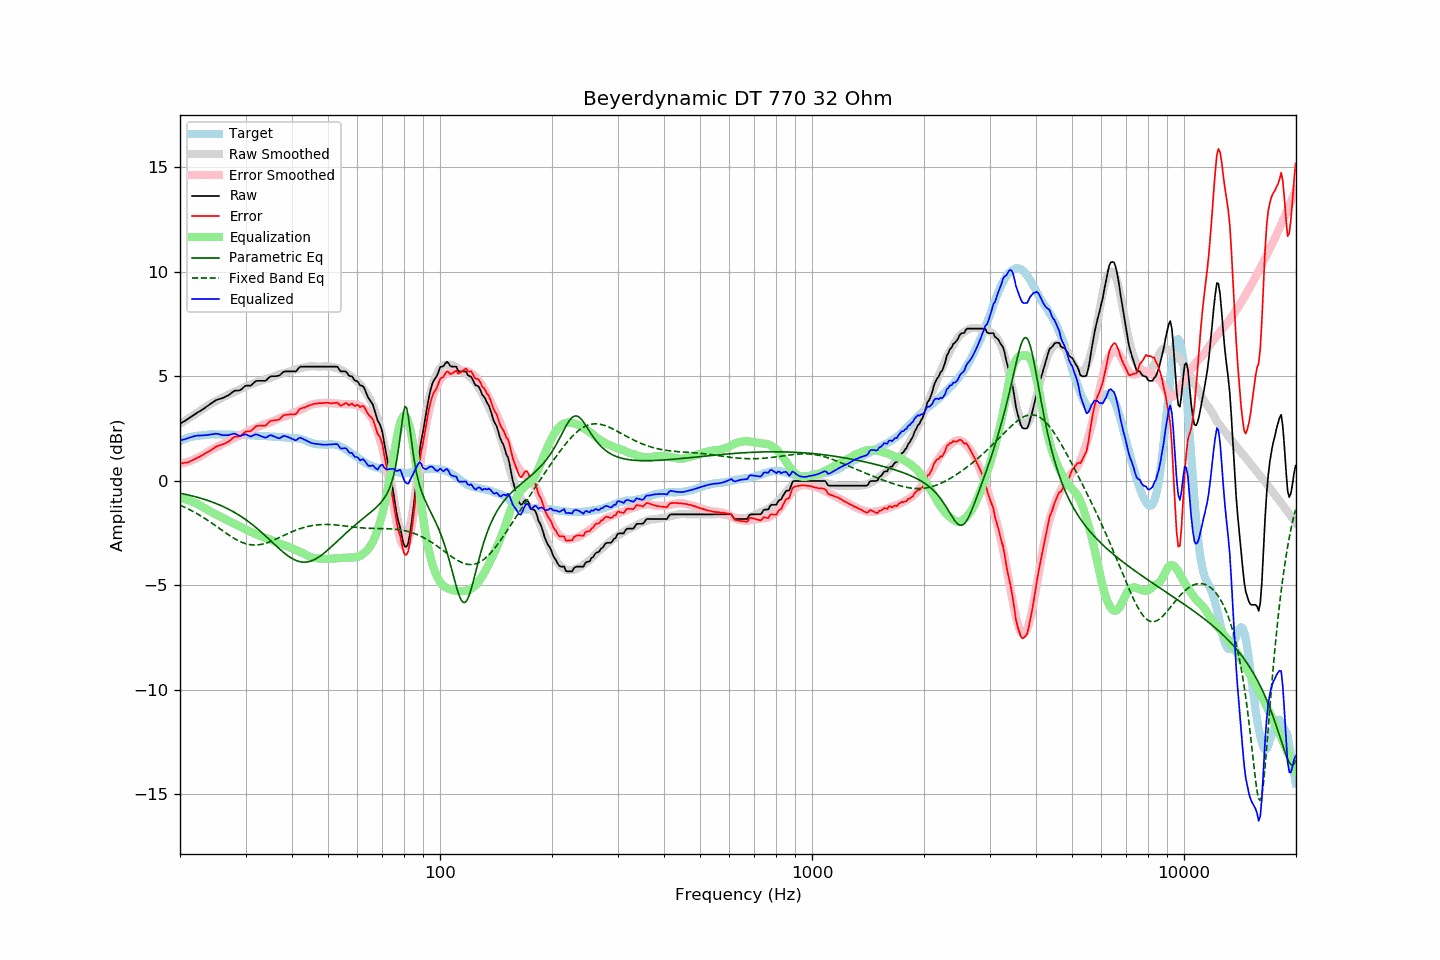

The table this chart was drawn from, first rows:
frequency, raw, error, smoothed, error_smoothed, equalization, parametric_eq, fixed_band_eq, equalized_raw, equalized_smoothed, target
20.00, 2.74, 0.84, 2.73, 0.81, -0.81, -0.59, -1.16, 1.93, 1.92, 1.90
20.20, 2.78, 0.84, 2.78, 0.83, -0.83, -0.60, -1.19, 1.95, 1.95, 1.94
20.40, 2.83, 0.86, 2.83, 0.85, -0.85, -0.62, -1.23, 1.98, 1.98, 1.97
20.61, 2.87, 0.87, 2.88, 0.87, -0.87, -0.64, -1.26, 2.00, 2.01, 2.00
20.81, 2.92, 0.88, 2.93, 0.89, -0.89, -0.65, -1.30, 2.03, 2.03, 2.04
21.02, 2.97, 0.89, 2.97, 0.92, -0.92, -0.67, -1.34, 2.05, 2.06, 2.08
21.23, 3.02, 0.93, 3.02, 0.95, -0.95, -0.69, -1.38, 2.07, 2.08, 2.09
21.44, 3.07, 0.96, 3.07, 0.97, -0.97, -0.71, -1.42, 2.10, 2.10, 2.11
21.66, 3.13, 1.00, 3.12, 1.01, -1.01, -0.73, -1.46, 2.12, 2.12, 2.13
21.87, 3.18, 1.04, 3.17, 1.04, -1.04, -0.75, -1.50, 2.14, 2.13, 2.14
22.09, 3.23, 1.07, 3.22, 1.07, -1.07, -0.77, -1.54, 2.16, 2.15, 2.16
22.31, 3.28, 1.12, 3.27, 1.11, -1.11, -0.79, -1.58, 2.17, 2.16, 2.16
22.54, 3.32, 1.15, 3.32, 1.15, -1.15, -0.81, -1.63, 2.17, 2.17, 2.17
22.76, 3.37, 1.19, 3.38, 1.19, -1.19, -0.83, -1.68, 2.18, 2.18, 2.18
22.99, 3.42, 1.24, 3.43, 1.24, -1.24, -0.85, -1.72, 2.18, 2.19, 2.18
23.22, 3.47, 1.28, 3.49, 1.29, -1.29, -0.88, -1.77, 2.18, 2.20, 2.19
23.45, 3.53, 1.33, 3.54, 1.33, -1.33, -0.90, -1.82, 2.20, 2.20, 2.20
23.69, 3.58, 1.37, 3.59, 1.38, -1.38, -0.93, -1.87, 2.20, 2.21, 2.21
23.92, 3.63, 1.41, 3.64, 1.42, -1.42, -0.95, -1.92, 2.21, 2.21, 2.22
24.16, 3.69, 1.46, 3.68, 1.47, -1.47, -0.98, -1.98, 2.22, 2.22, 2.23
24.40, 3.74, 1.50, 3.73, 1.51, -1.51, -1.01, -2.03, 2.23, 2.22, 2.24
24.65, 3.79, 1.56, 3.77, 1.55, -1.55, -1.04, -2.08, 2.24, 2.22, 2.23
24.89, 3.85, 1.63, 3.81, 1.59, -1.59, -1.07, -2.14, 2.26, 2.22, 2.23
25.14, 3.88, 1.66, 3.85, 1.63, -1.63, -1.10, -2.19, 2.26, 2.23, 2.22
25.39, 3.91, 1.69, 3.89, 1.66, -1.66, -1.13, -2.25, 2.25, 2.23, 2.22
25.65, 3.93, 1.71, 3.93, 1.71, -1.71, -1.16, -2.30, 2.22, 2.23, 2.22
25.91, 3.95, 1.74, 3.98, 1.75, -1.75, -1.20, -2.36, 2.20, 2.23, 2.21
26.16, 3.98, 1.76, 4.01, 1.79, -1.79, -1.23, -2.41, 2.19, 2.22, 2.22
26.43, 4.02, 1.80, 4.05, 1.83, -1.83, -1.27, -2.46, 2.19, 2.22, 2.22
26.69, 4.06, 1.84, 4.08, 1.86, -1.86, -1.31, -2.52, 2.20, 2.22, 2.22
26.96, 4.09, 1.87, 4.11, 1.90, -1.90, -1.34, -2.57, 2.19, 2.22, 2.22
27.23, 4.15, 1.93, 4.15, 1.94, -1.94, -1.38, -2.62, 2.21, 2.21, 2.22
27.50, 4.21, 1.99, 4.19, 1.98, -1.98, -1.43, -2.67, 2.23, 2.21, 2.22
27.77, 4.27, 2.06, 4.23, 2.02, -2.02, -1.47, -2.72, 2.25, 2.21, 2.21
28.05, 4.32, 2.11, 4.27, 2.06, -2.06, -1.51, -2.76, 2.26, 2.21, 2.21
28.33, 4.32, 2.12, 4.30, 2.10, -2.10, -1.56, -2.81, 2.22, 2.21, 2.20
28.62, 4.33, 2.12, 4.34, 2.13, -2.13, -1.60, -2.85, 2.20, 2.21, 2.21
28.90, 4.33, 2.13, 4.37, 2.17, -2.17, -1.65, -2.89, 2.16, 2.21, 2.21
29.19, 4.37, 2.18, 4.41, 2.21, -2.21, -1.70, -2.92, 2.16, 2.20, 2.19
29.48, 4.44, 2.24, 4.45, 2.25, -2.25, -1.75, -2.95, 2.19, 2.20, 2.20
29.78, 4.51, 2.31, 4.49, 2.29, -2.29, -1.80, -2.98, 2.22, 2.20, 2.20
30.08, 4.56, 2.36, 4.52, 2.33, -2.33, -1.86, -3.01, 2.23, 2.19, 2.20
30.38, 4.56, 2.37, 4.56, 2.37, -2.37, -1.91, -3.03, 2.19, 2.19, 2.19
30.68, 4.56, 2.37, 4.59, 2.40, -2.40, -1.97, -3.04, 2.16, 2.18, 2.19
30.99, 4.56, 2.38, 4.62, 2.44, -2.44, -2.03, -3.05, 2.12, 2.18, 2.18
31.30, 4.63, 2.45, 4.64, 2.47, -2.47, -2.09, -3.06, 2.16, 2.18, 2.18
31.61, 4.70, 2.52, 4.67, 2.50, -2.50, -2.15, -3.07, 2.20, 2.17, 2.18
31.93, 4.77, 2.60, 4.71, 2.54, -2.54, -2.21, -3.07, 2.23, 2.17, 2.16
32.24, 4.79, 2.64, 4.74, 2.57, -2.57, -2.28, -3.06, 2.22, 2.16, 2.15
32.57, 4.79, 2.64, 4.76, 2.60, -2.60, -2.34, -3.05, 2.19, 2.16, 2.15
32.89, 4.79, 2.64, 4.79, 2.63, -2.63, -2.41, -3.04, 2.16, 2.15, 2.15
33.22, 4.79, 2.64, 4.81, 2.66, -2.66, -2.48, -3.03, 2.13, 2.15, 2.15
33.55, 4.79, 2.64, 4.84, 2.69, -2.69, -2.55, -3.01, 2.10, 2.14, 2.15
33.89, 4.79, 2.64, 4.86, 2.72, -2.72, -2.62, -2.99, 2.07, 2.14, 2.15
34.23, 4.84, 2.70, 4.88, 2.75, -2.75, -2.69, -2.96, 2.09, 2.14, 2.14
34.57, 4.92, 2.79, 4.91, 2.77, -2.77, -2.76, -2.94, 2.15, 2.13, 2.13
34.92, 4.99, 2.86, 4.93, 2.80, -2.80, -2.83, -2.91, 2.19, 2.13, 2.13
35.27, 5.01, 2.88, 4.96, 2.83, -2.83, -2.91, -2.88, 2.18, 2.12, 2.13
35.62, 5.01, 2.89, 4.99, 2.86, -2.86, -2.98, -2.84, 2.15, 2.12, 2.12
35.97, 5.01, 2.90, 5.02, 2.90, -2.90, -3.05, -2.81, 2.11, 2.12, 2.11
... 635 more rows
